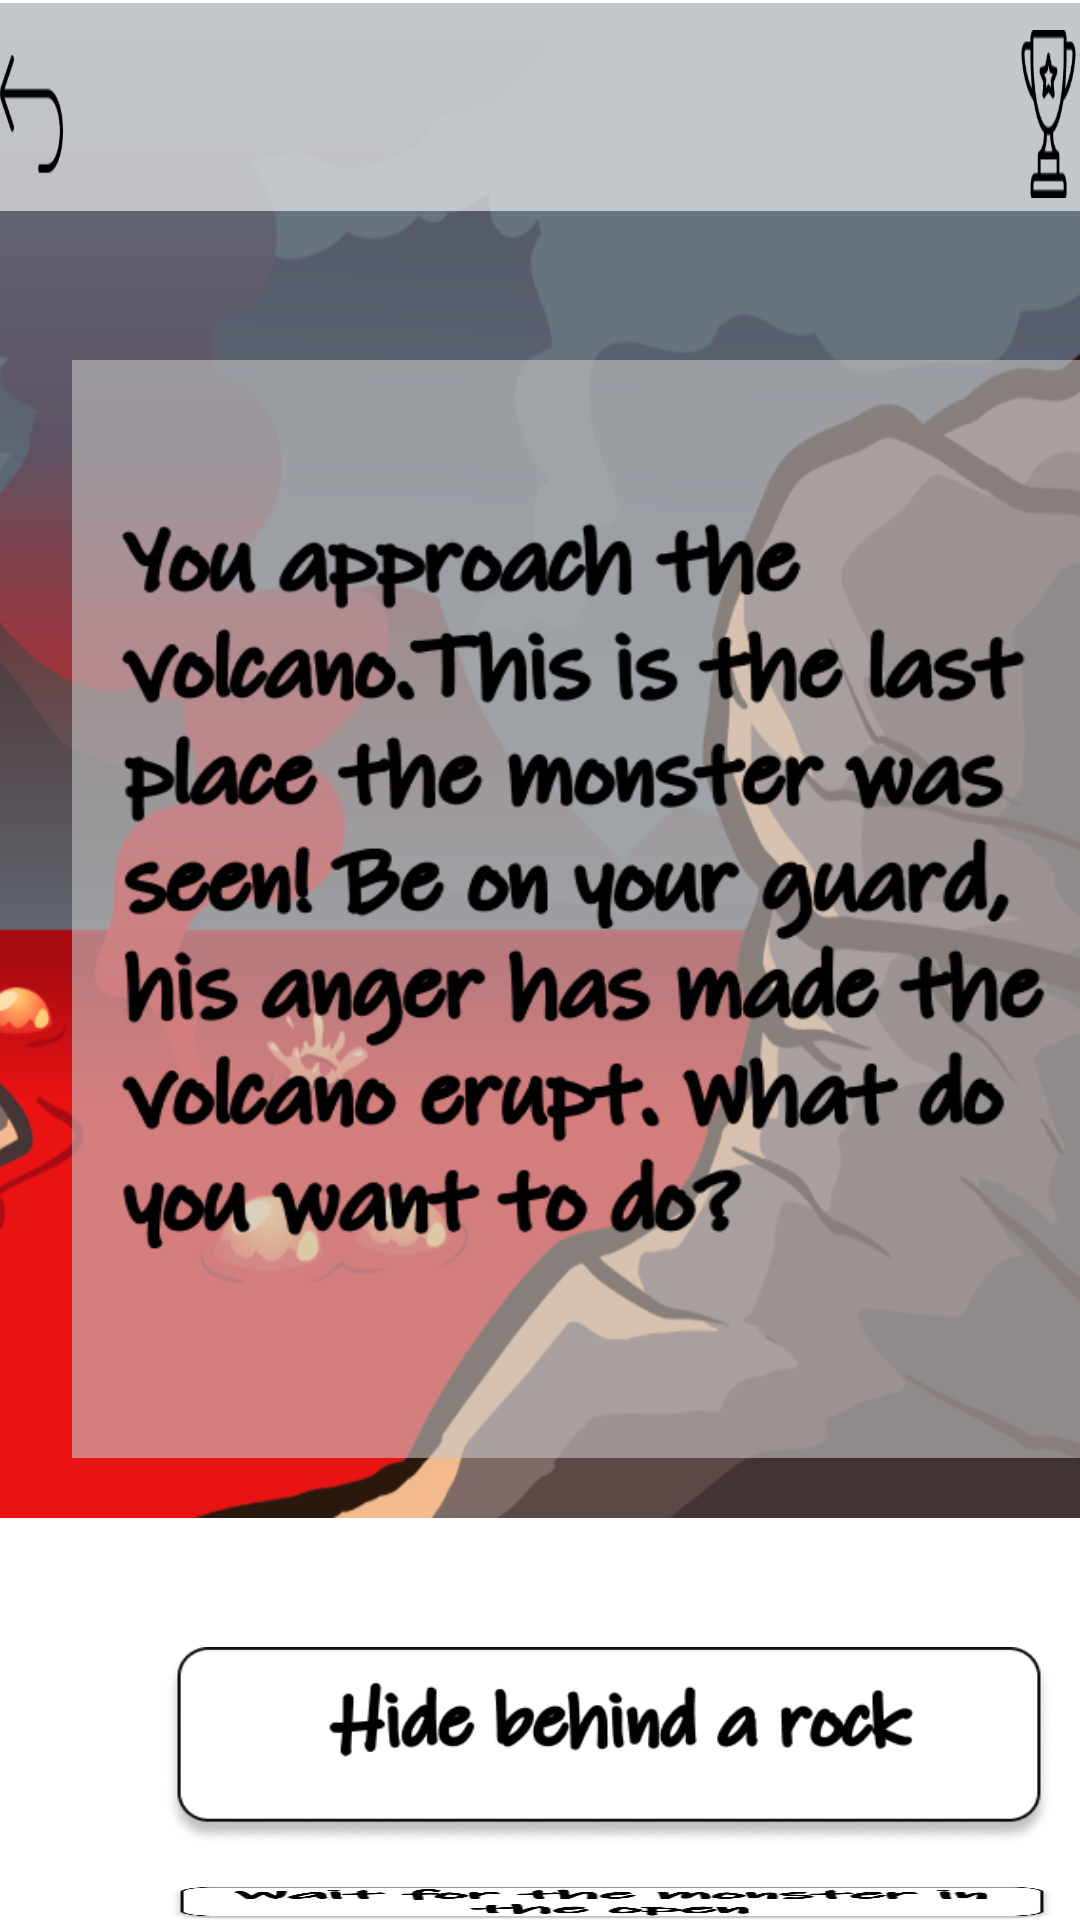

Reconstruct the res/layout file that produces this screen, plus the resources it refers to.
<!-- AndroidManifest.xml: application theme Theme.MyApplication -->
<!-- res/layout/sb4.xml -->
<?xml version="1.0" encoding="utf-8"?>
<RelativeLayout xmlns:android="http://schemas.android.com/apk/res/android"
    xmlns:tools="http://schemas.android.com/tools"
    android:layout_width="match_parent"
    android:layout_height="match_parent"
    android:background="#ffffff"
    tools:context="com.example.myapplication.StoryBoard4">

    <View
        android:id="@+id/scene4"
        android:layout_width="match_parent"
        android:layout_height="505dp"
        android:layout_alignParentLeft="true"
        android:layout_alignParentTop="true"
        android:layout_marginLeft="0dp"
        android:layout_marginTop="1dp"
        android:background="@drawable/scene4" />

    <View
        android:id="@+id/menuBar"
        android:layout_width="wrap_content"
        android:layout_height="78dp"
        android:layout_alignParentLeft="true"
        android:layout_alignParentTop="true"
        android:layout_marginLeft="-20dp"
        android:layout_marginTop="-8dp"
        android:background="@drawable/menubar" />

    <ImageButton
        android:id="@+id/backButton"
        android:layout_width="57dp"
        android:layout_height="56dp"
        android:layout_alignParentRight="true"
        android:layout_alignParentTop="true"
        android:layout_marginRight="339dp"
        android:layout_marginTop="10dp"
        android:background="@drawable/back_button" />

    <ImageButton
        android:id="@+id/achievements"
        android:layout_width="57dp"
        android:layout_height="56dp"
        android:layout_alignParentLeft="true"
        android:layout_alignParentTop="true"
        android:layout_marginLeft="339dp"
        android:layout_marginTop="10dp"
        android:background="@drawable/trophy" />

    <View
        android:id="@+id/scene4Text"
        android:layout_width="354dp"
        android:layout_height="366dp"
        android:layout_alignParentLeft="true"
        android:layout_alignParentTop="true"
        android:layout_marginLeft="24dp"
        android:layout_marginTop="120dp"
        android:background="@drawable/scene4text" />

    <ImageButton
        android:id="@+id/hideButton"
        android:layout_width="296dp"
        android:layout_height="66dp"
        android:layout_alignParentLeft="true"
        android:layout_alignParentTop="true"
        android:layout_marginLeft="55dp"
        android:layout_marginTop="549dp"
        android:background="@drawable/hide_behind_a_rock" />

    <ImageButton
        android:id="@+id/waitButton"
        android:layout_width="296dp"
        android:layout_height="66dp"
        android:layout_alignParentLeft="true"
        android:layout_alignParentTop="true"
        android:layout_marginLeft="56dp"
        android:layout_marginTop="629dp"
        android:background="@drawable/wait_for_monster" />


</RelativeLayout>
<!-- resources referenced by this layout -->
<resources>
  <!-- drawable back_button: png bitmap (drawable, 1678 bytes) -->
  <!-- drawable hide_behind_a_rock: png bitmap (drawable, 19422 bytes) -->
  <!-- drawable menubar: png bitmap (drawable, 2462 bytes) -->
  <!-- drawable scene4: png bitmap (drawable, 118703 bytes) -->
  <!-- drawable scene4text: png bitmap (drawable, 72428 bytes) -->
  <!-- drawable trophy: png bitmap (drawable, 3332 bytes) -->
  <!-- drawable wait_for_monster: png bitmap (drawable, 23356 bytes) -->
  <style name="Theme.MyApplication" parent="Theme.MaterialComponents.DayNight.NoActionBar">
          
          <item name="colorPrimary">@color/purple_500</item>
          <item name="colorPrimaryVariant">@color/purple_700</item>
          <item name="colorOnPrimary">@color/white</item>
          
          <item name="colorSecondary">@color/teal_200</item>
          <item name="colorSecondaryVariant">@color/teal_700</item>
          <item name="colorOnSecondary">@color/black</item>
          
          <item name="android:windowFullscreen">true</item>
          <item name="android:statusBarColor" tools:targetApi="l">?attr/colorPrimaryVariant</item>
          
      </style>
  <!-- not gathered from this repository: default colours our renderer supplied (Android Studio template values) -->
  <color name="purple_500">#FF6200EE</color>
  <color name="purple_700">#FF3700B3</color>
  <color name="teal_200">#FF03DAC5</color>
  <color name="teal_700">#FF018786</color>
  <color name="black">#FF000000</color>
  <color name="white">#FFFFFFFF</color>
</resources>
